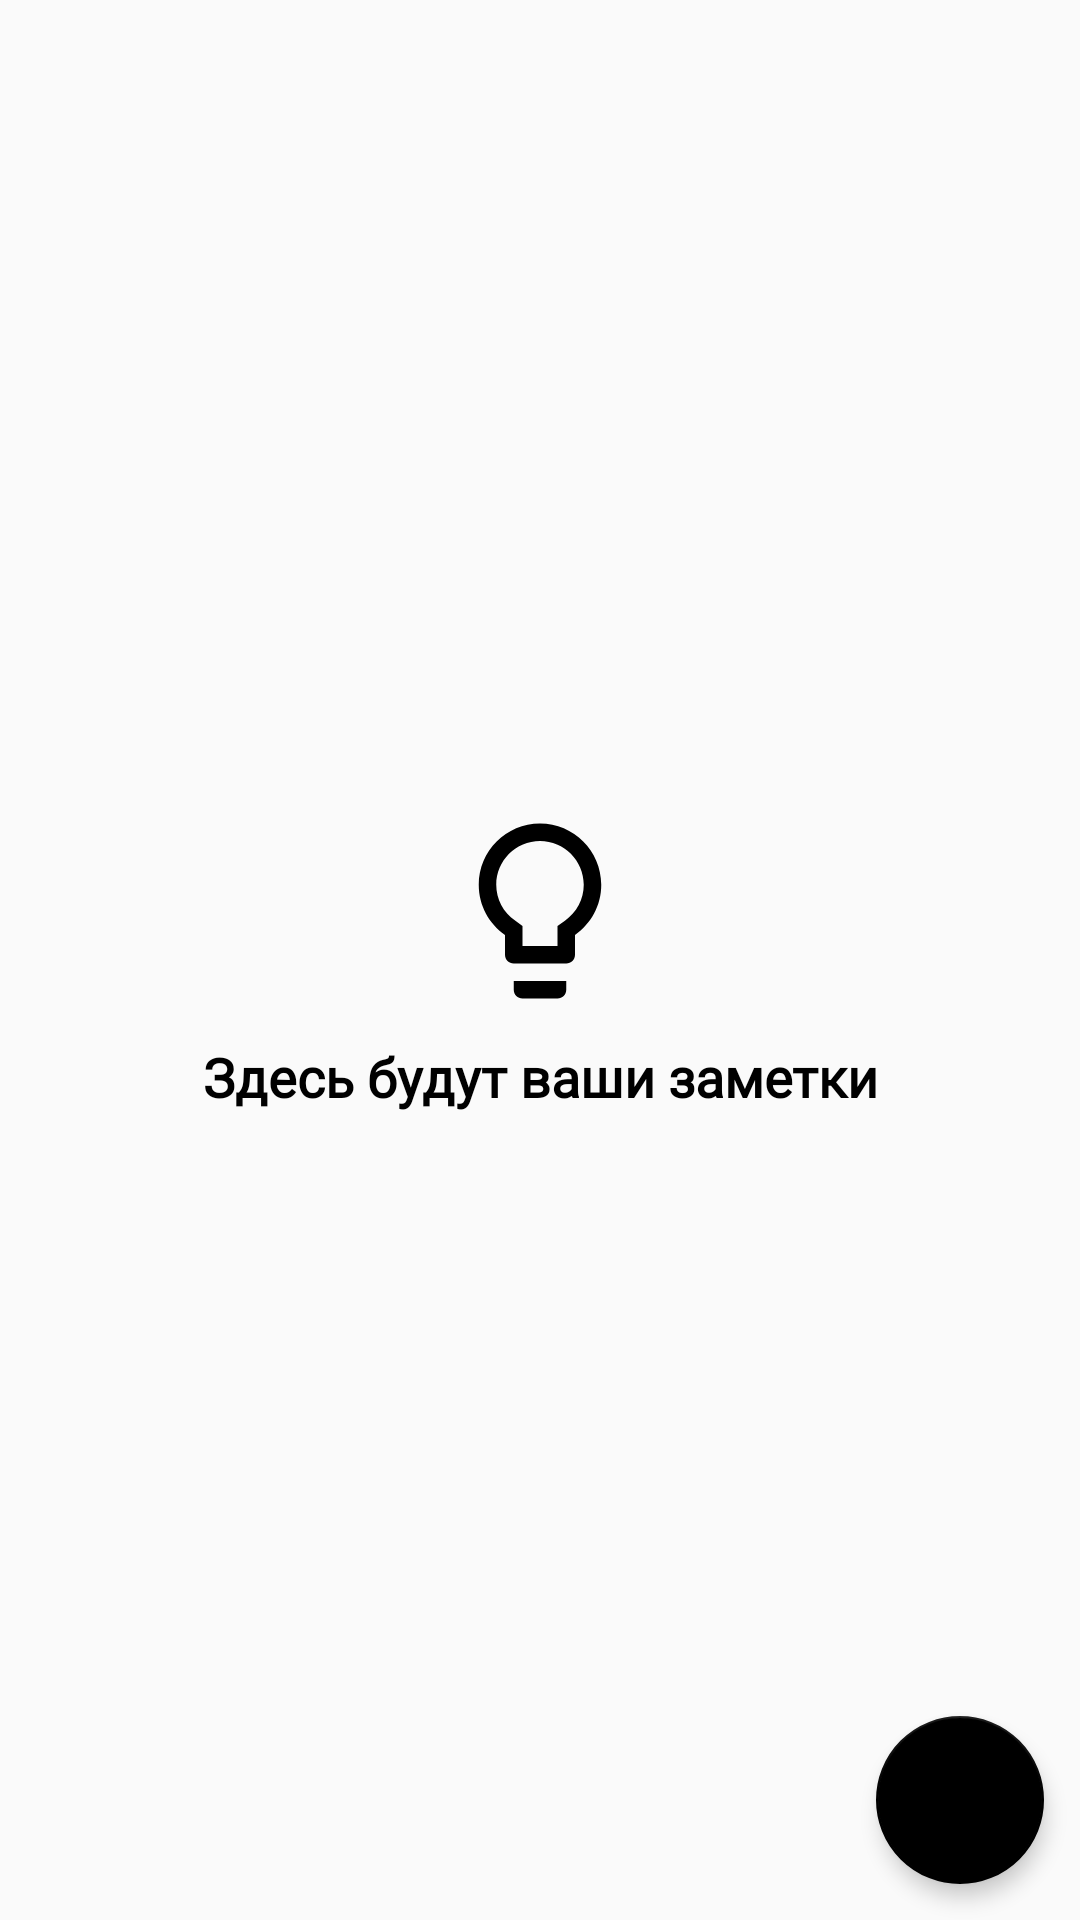

Reconstruct the res/layout file that produces this screen, plus the resources it refers to.
<!-- AndroidManifest.xml: application theme AppTheme -->
<!-- res/layout/fragment_notes.xml -->
<?xml version="1.0" encoding="utf-8"?>
<androidx.coordinatorlayout.widget.CoordinatorLayout xmlns:android="http://schemas.android.com/apk/res/android"
    xmlns:app="http://schemas.android.com/apk/res-auto"
    xmlns:tools="http://schemas.android.com/tools"
    android:layout_width="match_parent"
    android:layout_height="match_parent"
    android:background="@color/colorPrimary"
    tools:context=".fragments.NotesFragment">

    <androidx.recyclerview.widget.RecyclerView
        android:id="@+id/recyclerView"
        android:layout_width="match_parent"
        android:layout_height="match_parent" />

    <LinearLayout
        android:id="@+id/layoutHint"
        android:layout_width="wrap_content"
        android:layout_height="wrap_content"
        android:layout_gravity="center"
        android:orientation="vertical"
        android:visibility="visible">

        <ImageView
            android:layout_width="70dp"
            android:layout_height="70dp"
            android:layout_gravity="center"
            android:src="@drawable/ic_lightbulb_outline_black_48dp" />

        <TextView
            android:layout_width="wrap_content"
            android:layout_height="wrap_content"
            android:layout_marginTop="8dp"
            android:fontFamily="@font/alice"
            android:text="Здесь будут ваши заметки"
            android:textAlignment="center"
            android:textColor="@color/colorBlack"
            android:textSize="18sp"
            android:textStyle="bold" />


    </LinearLayout>

    <com.google.android.material.floatingactionbutton.FloatingActionButton
        android:id="@+id/floatingActBtn"
        style="@style/Widget.Design.FloatingActionButton"
        android:layout_width="wrap_content"
        android:layout_height="wrap_content"
        android:layout_gravity="bottom|end"
        android:layout_marginEnd="12dp"
        android:layout_marginBottom="12dp"
        android:background="@android:color/transparent"
        android:src="@drawable/ic_add_black_24dp"
        android:tint="@color/colorWhite"
        app:elevation="4dp" />


</androidx.coordinatorlayout.widget.CoordinatorLayout>
<!-- resources referenced by this layout -->
<resources>
  <color name="colorBlack">#000000</color>
  <color name="colorPrimary">#fafafa</color>
  <color name="colorWhite">#fff</color>
  <!-- drawable ic_lightbulb_outline_black_48dp (drawable) -->
  <vector xmlns:android="http://schemas.android.com/apk/res/android"
      android:width="48dp"
      android:height="48dp"
      android:viewportWidth="24.0"
      android:viewportHeight="24.0">
      <path
          android:fillColor="#FF000000"
          android:pathData="M9,21c0,0.55 0.45,1 1,1h4c0.55,0 1,-0.45 1,-1v-1L9,20v1zM12,2C8.14,2 5,5.14 5,9c0,2.38 1.19,4.47 3,5.74L8,17c0,0.55 0.45,1 1,1h6c0.55,0 1,-0.45 1,-1v-2.26c1.81,-1.27 3,-3.36 3,-5.74 0,-3.86 -3.14,-7 -7,-7zM14.85,13.1l-0.85,0.6L14,16h-4v-2.3l-0.85,-0.6C7.8,12.16 7,10.63 7,9c0,-2.76 2.24,-5 5,-5s5,2.24 5,5c0,1.63 -0.8,3.16 -2.15,4.1z" />
  </vector>
  <style name="AppTheme" parent="Theme.AppCompat.Light.DarkActionBar">
          <item name="colorPrimary">@color/colorPrimary</item>
          <item name="colorPrimaryDark">@color/colorPrimaryDark</item>
          <item name="colorAccent">@color/colorAccent</item>
          <item name="android:statusBarColor">@android:color/transparent</item>
          <item name="windowNoTitle">true</item>
          <item name="windowActionBar">false</item>
          <item name="android:windowLightStatusBar">true</item>
      </style>
  <color name="colorPrimaryDark">#fafafa</color>
  <color name="colorAccent">#000</color>
</resources>
